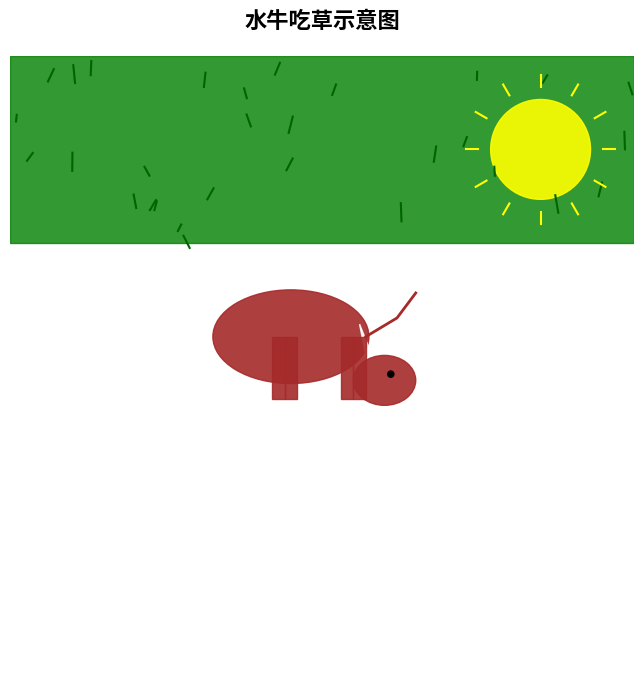

Here is the Python script that generated this plot:
import matplotlib.pyplot as plt
import matplotlib.patches as patches
import numpy as np

# 创建图形和轴
fig, ax = plt.subplots(figsize=(10, 7))

# 设置背景颜色
ax.set_facecolor('skyblue')

# 绘制草地（绿色矩形）
grass_height = 0.3
grass_y = 0.7
grass = patches.Rectangle((0, grass_y), 1, grass_height, color='green', alpha=0.8)
ax.add_patch(grass)

# 绘制一些草地纹理
for i in range(30):
    x = np.random.uniform(0, 1)
    y = np.random.uniform(grass_y, 1)
    ax.plot([x, x + np.random.uniform(-0.01, 0.01)], 
            [y, y - np.random.uniform(0.01, 0.03)], 
            color='darkgreen', linewidth=1.5)

# 绘制水牛（简化形状）
# 身体（椭圆形）
body = patches.Ellipse((0.45, 0.55), 0.25, 0.15, color='brown', alpha=0.9)
ax.add_patch(body)

# 头部（椭圆形，向下倾斜）
head = patches.Ellipse((0.6, 0.48), 0.1, 0.08, color='brown', alpha=0.9)
ax.add_patch(head)

# 角（两个三角形）
horn1 = patches.Polygon([(0.57, 0.52), (0.56, 0.57), (0.58, 0.52)], 
                        color='white', alpha=0.9)
horn2 = patches.Polygon([(0.62, 0.52), (0.61, 0.57), (0.63, 0.52)], 
                        color='white', alpha=0.9)
ax.add_patch(horn1)
ax.add_patch(horn2)

# 眼睛（黑色圆点）
eye = patches.Circle((0.61, 0.49), 0.005, color='black')
ax.add_patch(eye)

# 四条腿（四个矩形）
leg_width = 0.02
leg_height = 0.1
# 前腿
leg1 = patches.Rectangle((0.42, 0.45), leg_width, leg_height, color='brown', alpha=0.9)
leg2 = patches.Rectangle((0.44, 0.45), leg_width, leg_height, color='brown', alpha=0.9)
# 后腿
leg3 = patches.Rectangle((0.53, 0.45), leg_width, leg_height, color='brown', alpha=0.9)
leg4 = patches.Rectangle((0.55, 0.45), leg_width, leg_height, color='brown', alpha=0.9)
ax.add_patch(leg1)
ax.add_patch(leg2)
ax.add_patch(leg3)
ax.add_patch(leg4)

# 尾巴（一条曲线）
tail_x = [0.57, 0.62, 0.65]
tail_y = [0.55, 0.58, 0.62]
ax.plot(tail_x, tail_y, color='brown', linewidth=2)

# 太阳（右上角）
sun = patches.Circle((0.85, 0.85), 0.08, color='yellow', alpha=0.9)
ax.add_patch(sun)

# 添加太阳光线
for angle in np.linspace(0, 2*np.pi, 12, endpoint=False):
    x1 = 0.85 + 0.1 * np.cos(angle)
    y1 = 0.85 + 0.1 * np.sin(angle)
    x2 = 0.85 + 0.12 * np.cos(angle)
    y2 = 0.85 + 0.12 * np.sin(angle)
    ax.plot([x1, x2], [y1, y2], color='yellow', linewidth=1.5)

# 设置坐标轴
ax.set_xlim(0, 1)
ax.set_ylim(0, 1)
ax.set_aspect('equal')
ax.axis('off')

# 添加标题
plt.title('水牛吃草示意图', fontsize=16, fontweight='bold', pad=20)

# 保存图片
plt.tight_layout()
plt.savefig('buffalo_grazing_matplotlib.png', dpi=150, bbox_inches='tight')
print("matplotlib图片已保存到: buffalo_grazing_matplotlib.png")
